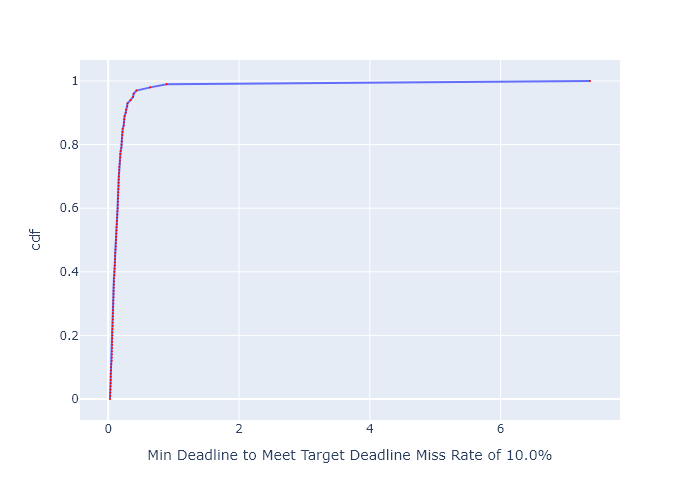

The table this chart was drawn from, first rows:
, cdf, Min Deadline to Meet Target Deadline Mis…
0, 0.0, 0.02774
1, 0.01, 0.02916
2, 0.02, 0.03203
3, 0.03, 0.03374
4, 0.04, 0.03685
5, 0.05, 0.03797
6, 0.06, 0.03858
7, 0.07, 0.03881
8, 0.08, 0.0408
9, 0.09, 0.0442
10, 0.1, 0.04509
11, 0.11, 0.04769
12, 0.12, 0.05281
13, 0.13, 0.05508
14, 0.14, 0.05585
15, 0.15, 0.05642
16, 0.16, 0.05813
17, 0.17, 0.05955
18, 0.18, 0.06014
19, 0.19, 0.06185
20, 0.2, 0.06272
21, 0.21, 0.06272
22, 0.22, 0.06476
23, 0.23, 0.06808
24, 0.24, 0.06863
25, 0.25, 0.07016
26, 0.26, 0.07186
27, 0.27, 0.07405
28, 0.28, 0.07465
29, 0.29, 0.07692
30, 0.3, 0.07863
31, 0.31, 0.07863
32, 0.32, 0.08168
33, 0.33, 0.082
34, 0.34, 0.08316
35, 0.35, 0.08349
36, 0.36, 0.08552
37, 0.37, 0.0869
38, 0.38, 0.08777
39, 0.39, 0.0932
40, 0.4, 0.09339
41, 0.41, 0.09818
42, 0.42, 0.1012
43, 0.43, 0.1026
44, 0.44, 0.1049
45, 0.45, 0.1057
46, 0.46, 0.1089
47, 0.47, 0.1125
48, 0.48, 0.115
49, 0.49, 0.1157
50, 0.5, 0.1214
51, 0.51, 0.1233
52, 0.52, 0.1251
53, 0.53, 0.1268
54, 0.54, 0.1276
55, 0.55, 0.1328
56, 0.56, 0.1339
57, 0.57, 0.1385
58, 0.58, 0.1396
59, 0.59, 0.1413
... 41 more rows
